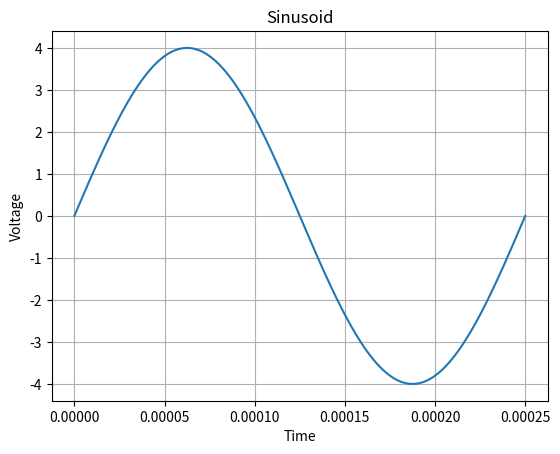

The matplotlib source for this figure:
import numpy as np
import matplotlib.pyplot as plt

def sin(t):
    return a * np.sin(2 * np.pi * f1 * t)
a = 4
f1 = 4000

d = 0.00025
t = np.linspace(0 , d , int(1e5))

plt.figure()
plt.plot(t,sin(t))
plt.xlabel('Time')
plt.ylabel('Voltage')
plt.title('Sinusoid')
plt.grid(True)
plt.show()
